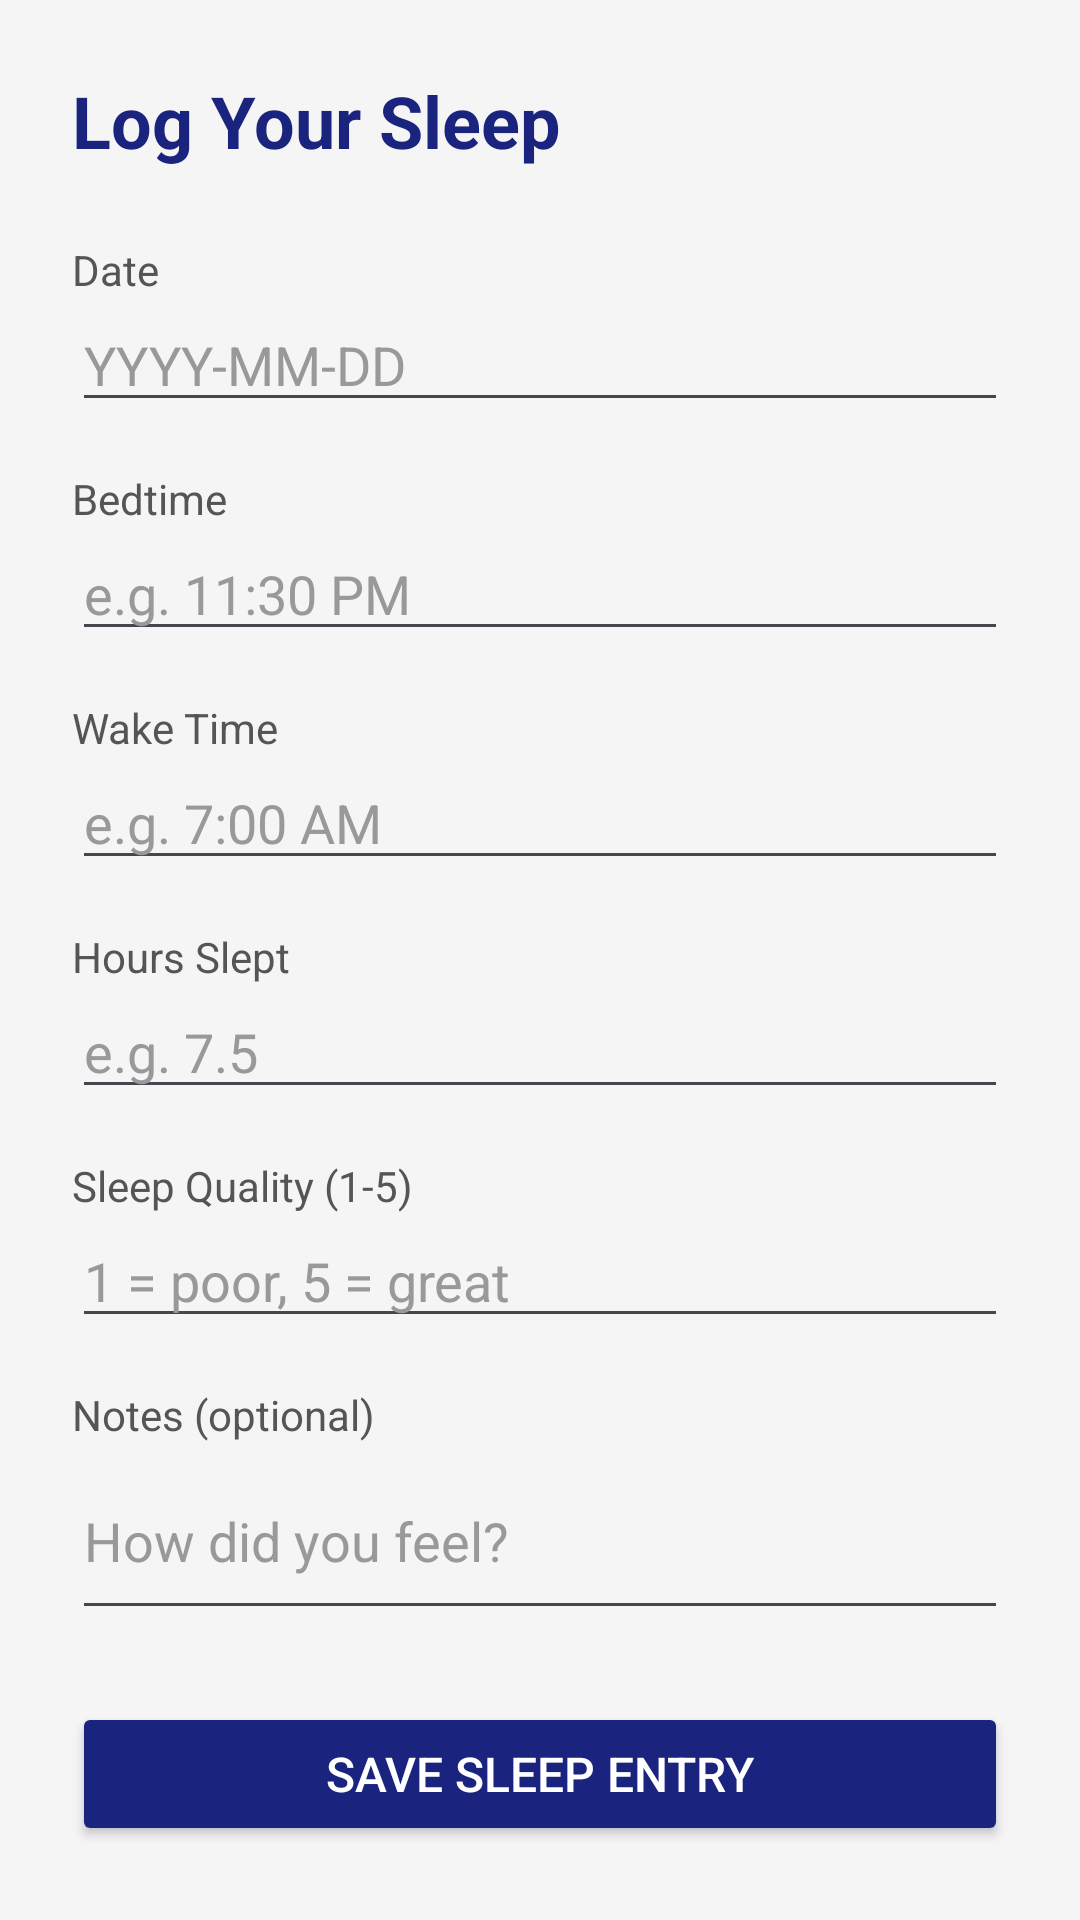

Produce the Android XML layout that renders to this screen, including the resource entries it uses.
<!-- AndroidManifest.xml: application theme Theme.SleepWell -->
<!-- res/layout/activity_add_sleep.xml -->
<?xml version="1.0" encoding="utf-8"?>
<ScrollView xmlns:android="http://schemas.android.com/apk/res/android"
    android:layout_width="match_parent"
    android:layout_height="match_parent"
    android:padding="24dp"
    android:background="#F5F5F5">

    <LinearLayout
        android:layout_width="match_parent"
        android:layout_height="wrap_content"
        android:orientation="vertical">

        <TextView
            android:layout_width="match_parent"
            android:layout_height="wrap_content"
            android:text="Log Your Sleep"
            android:textSize="24sp"
            android:textStyle="bold"
            android:textColor="#1A237E"
            android:layout_marginBottom="24dp" />

        <TextView
            android:layout_width="match_parent"
            android:layout_height="wrap_content"
            android:text="Date"
            android:textSize="14sp"
            android:textColor="#555555" />

        <EditText
            android:id="@+id/edit_date"
            android:layout_width="match_parent"
            android:layout_height="wrap_content"
            android:hint="YYYY-MM-DD"
            android:inputType="text"
            android:layout_marginBottom="16dp" />

        <TextView
            android:layout_width="match_parent"
            android:layout_height="wrap_content"
            android:text="Bedtime"
            android:textSize="14sp"
            android:textColor="#555555" />

        <EditText
            android:id="@+id/edit_bed_time"
            android:layout_width="match_parent"
            android:layout_height="wrap_content"
            android:hint="e.g. 11:30 PM"
            android:inputType="time"
            android:layout_marginBottom="16dp" />

        <TextView
            android:layout_width="match_parent"
            android:layout_height="wrap_content"
            android:text="Wake Time"
            android:textSize="14sp"
            android:textColor="#555555" />

        <EditText
            android:id="@+id/edit_wake_time"
            android:layout_width="match_parent"
            android:layout_height="wrap_content"
            android:hint="e.g. 7:00 AM"
            android:inputType="time"
            android:layout_marginBottom="16dp" />

        <TextView
            android:layout_width="match_parent"
            android:layout_height="wrap_content"
            android:text="Hours Slept"
            android:textSize="14sp"
            android:textColor="#555555" />

        <EditText
            android:id="@+id/edit_duration"
            android:layout_width="match_parent"
            android:layout_height="wrap_content"
            android:hint="e.g. 7.5"
            android:inputType="numberDecimal"
            android:layout_marginBottom="16dp" />

        <TextView
            android:layout_width="match_parent"
            android:layout_height="wrap_content"
            android:text="Sleep Quality (1-5)"
            android:textSize="14sp"
            android:textColor="#555555" />

        <EditText
            android:id="@+id/edit_quality"
            android:layout_width="match_parent"
            android:layout_height="wrap_content"
            android:hint="1 = poor, 5 = great"
            android:inputType="number"
            android:layout_marginBottom="16dp" />

        <TextView
            android:layout_width="match_parent"
            android:layout_height="wrap_content"
            android:text="Notes (optional)"
            android:textSize="14sp"
            android:textColor="#555555" />

        <EditText
            android:id="@+id/edit_note"
            android:layout_width="match_parent"
            android:layout_height="wrap_content"
            android:hint="How did you feel?"
            android:inputType="textMultiLine"
            android:minLines="2"
            android:layout_marginBottom="24dp" />

        <Button
            android:id="@+id/btn_save"
            android:layout_width="match_parent"
            android:layout_height="wrap_content"
            android:text="Save Sleep Entry"
            android:backgroundTint="#1A237E"
            android:textColor="#FFFFFF"
            android:textSize="16sp"
            android:padding="12dp" />

    </LinearLayout>
</ScrollView>
<!-- resources referenced by this layout -->
<resources>
  <style name="Theme.SleepWell" parent="Base.Theme.SleepWell" />
  <style name="Base.Theme.SleepWell" parent="Theme.Material3.DayNight.NoActionBar">
          <item name="android:editTextColor">#000000</item>
          <item name="android:textColorHint">#999999</item>
      </style>
</resources>
